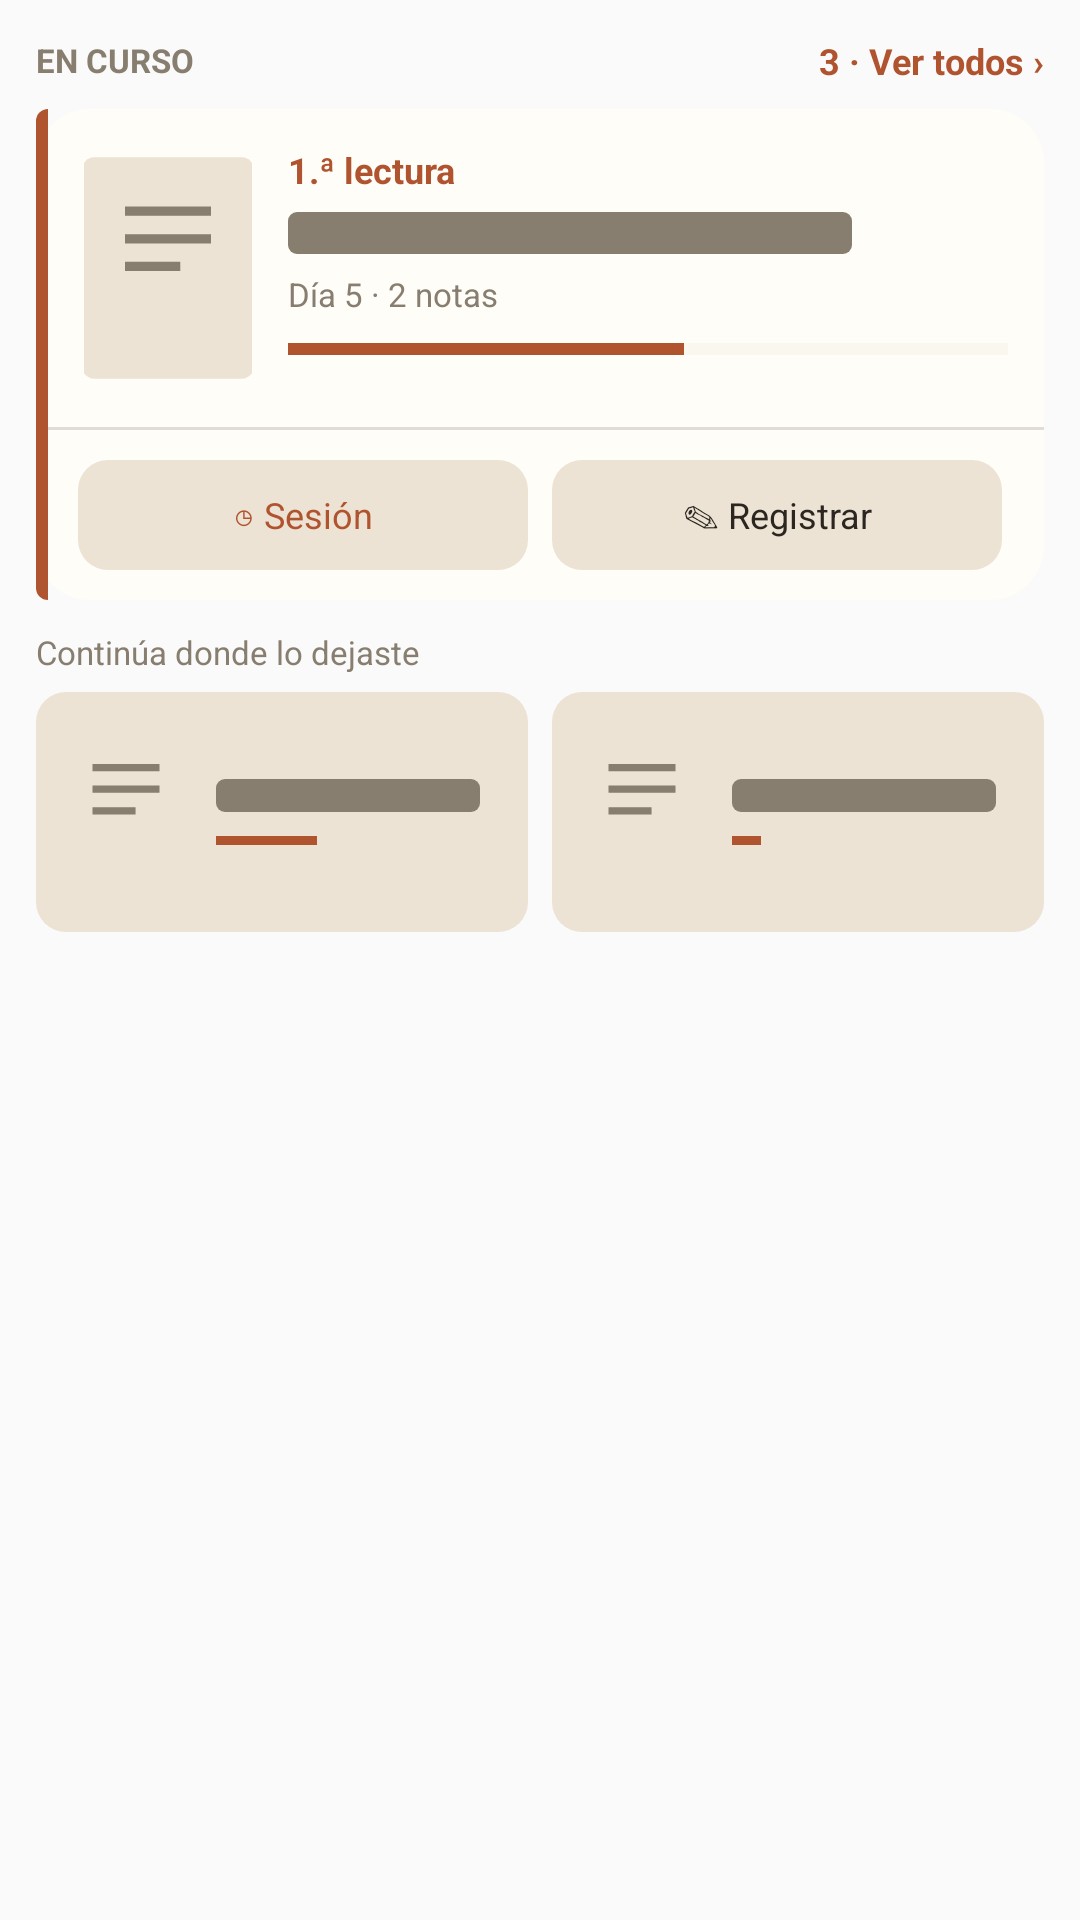

Here is an Android app screen rendered from its layout file. Give the layout XML and the strings, colors and styles it references.
<!-- AndroidManifest.xml: application theme AppTheme -->
<!-- res/layout/widget_current_progress_preview.xml -->
<?xml version="1.0" encoding="utf-8"?>
<LinearLayout xmlns:android="http://schemas.android.com/apk/res/android"
    xmlns:tools="http://schemas.android.com/tools"
    android:layout_width="match_parent"
    android:layout_height="match_parent"
    android:orientation="vertical"
    android:background="@drawable/widget_background"
    android:padding="12dp"
    tools:ignore="HardcodedText,ContentDescription,SpUsage">

    <LinearLayout
        android:layout_width="match_parent"
        android:layout_height="wrap_content"
        android:orientation="horizontal"
        android:gravity="center_vertical">
        <TextView
            android:layout_width="0dp"
            android:layout_height="wrap_content"
            android:layout_weight="1"
            android:text="EN CURSO"
            android:textColor="@color/widget_fg_soft"
            android:textSize="11sp"
            android:textStyle="bold" />
        <TextView
            android:layout_width="wrap_content"
            android:layout_height="wrap_content"
            android:text="3 · Ver todos ›"
            android:textColor="@color/widget_accent"
            android:textSize="12sp"
            android:textStyle="bold" />
    </LinearLayout>

    <LinearLayout
        android:layout_width="match_parent"
        android:layout_height="wrap_content"
        android:layout_marginTop="8dp"
        android:orientation="vertical"
        android:background="@drawable/widget_featured_bg">

        <LinearLayout
            android:layout_width="match_parent"
            android:layout_height="wrap_content"
            android:orientation="horizontal"
            android:paddingStart="16dp"
            android:paddingTop="12dp"
            android:paddingEnd="12dp"
            android:paddingBottom="12dp">
            <ImageView
                android:layout_width="56dp"
                android:layout_height="82dp"
                android:scaleType="centerCrop"
                android:src="@drawable/widget_placeholder" />
            <LinearLayout
                android:layout_width="0dp"
                android:layout_height="wrap_content"
                android:layout_weight="1"
                android:layout_marginStart="12dp"
                android:orientation="vertical">
                <TextView
                    android:layout_width="wrap_content"
                    android:layout_height="wrap_content"
                    android:text="1.ª lectura"
                    android:textColor="@color/widget_accent"
                    android:textSize="12sp"
                    android:textStyle="bold" />
                <TextView
                    android:layout_width="match_parent"
                    android:layout_height="14dp"
                    android:layout_marginTop="6dp"
                    android:layout_marginEnd="52dp"
                    android:background="@drawable/widget_preview_line" />
                <TextView
                    android:layout_width="match_parent"
                    android:layout_height="wrap_content"
                    android:maxLines="1"
                    android:ellipsize="end"
                    android:text="Día 5 · 2 notas"
                    android:textColor="@color/widget_fg_soft"
                    android:textSize="11sp"
                    android:layout_marginTop="6dp" />
                <ProgressBar
                    style="?android:attr/progressBarStyleHorizontal"
                    android:layout_width="match_parent"
                    android:layout_height="6dp"
                    android:layout_marginTop="8dp"
                    android:max="100"
                    android:progress="55"
                    android:progressTint="@color/widget_accent"
                    android:progressBackgroundTint="@color/widget_track" />
            </LinearLayout>
        </LinearLayout>

        <ImageView
            android:layout_width="match_parent"
            android:layout_height="1dp"
            android:layout_marginStart="4dp"
            android:background="@color/widget_border" />

        <LinearLayout
            android:layout_width="match_parent"
            android:layout_height="wrap_content"
            android:orientation="horizontal"
            android:paddingStart="14dp"
            android:paddingTop="10dp"
            android:paddingEnd="14dp"
            android:paddingBottom="10dp">
            <TextView
                android:layout_width="0dp"
                android:layout_height="wrap_content"
                android:layout_weight="1"
                android:background="@drawable/widget_preview_pill"
                android:gravity="center"
                android:paddingTop="10dp"
                android:paddingBottom="10dp"
                android:text="◷ Sesión"
                android:textColor="@color/widget_accent"
                android:textSize="12sp" />
            <TextView
                android:layout_width="0dp"
                android:layout_height="wrap_content"
                android:layout_weight="1"
                android:layout_marginStart="8dp"
                android:background="@drawable/widget_preview_pill"
                android:gravity="center"
                android:paddingTop="10dp"
                android:paddingBottom="10dp"
                android:text="✎ Registrar"
                android:textColor="@color/widget_fg"
                android:textSize="12sp" />
        </LinearLayout>
    </LinearLayout>

    <TextView
        android:layout_width="match_parent"
        android:layout_height="wrap_content"
        android:layout_marginTop="10dp"
        android:text="Continúa donde lo dejaste"
        android:textColor="@color/widget_fg_soft"
        android:textSize="11sp" />

    <LinearLayout
        android:layout_width="match_parent"
        android:layout_height="wrap_content"
        android:layout_marginTop="6dp"
        android:orientation="horizontal">
        <LinearLayout
            android:layout_width="0dp"
            android:layout_height="wrap_content"
            android:layout_weight="1"
            android:layout_marginEnd="8dp"
            android:background="@drawable/widget_preview_pill"
            android:orientation="horizontal"
            android:gravity="center_vertical"
            android:padding="8dp">
            <ImageView
                android:layout_width="44dp"
                android:layout_height="64dp"
                android:scaleType="centerCrop"
                android:src="@drawable/widget_placeholder" />
            <LinearLayout
                android:layout_width="0dp"
                android:layout_height="wrap_content"
                android:layout_weight="1"
                android:layout_marginStart="8dp"
                android:orientation="vertical">
                <TextView
                    android:layout_width="match_parent"
                    android:layout_height="11dp"
                    android:layout_marginEnd="8dp"
                    android:background="@drawable/widget_preview_line" />
                <ProgressBar
                    style="?android:attr/progressBarStyleHorizontal"
                    android:layout_width="match_parent"
                    android:layout_height="3dp"
                    android:layout_marginTop="8dp"
                    android:max="100"
                    android:progress="35"
                    android:progressTint="@color/widget_accent"
                    android:progressBackgroundTint="@color/widget_track" />
            </LinearLayout>
        </LinearLayout>
        <LinearLayout
            android:layout_width="0dp"
            android:layout_height="wrap_content"
            android:layout_weight="1"
            android:background="@drawable/widget_preview_pill"
            android:orientation="horizontal"
            android:gravity="center_vertical"
            android:padding="8dp">
            <ImageView
                android:layout_width="44dp"
                android:layout_height="64dp"
                android:scaleType="centerCrop"
                android:src="@drawable/widget_placeholder" />
            <LinearLayout
                android:layout_width="0dp"
                android:layout_height="wrap_content"
                android:layout_weight="1"
                android:layout_marginStart="8dp"
                android:orientation="vertical">
                <TextView
                    android:layout_width="match_parent"
                    android:layout_height="11dp"
                    android:layout_marginEnd="8dp"
                    android:background="@drawable/widget_preview_line" />
                <ProgressBar
                    style="?android:attr/progressBarStyleHorizontal"
                    android:layout_width="match_parent"
                    android:layout_height="3dp"
                    android:layout_marginTop="8dp"
                    android:max="100"
                    android:progress="10"
                    android:progressTint="@color/widget_accent"
                    android:progressBackgroundTint="@color/widget_track" />
            </LinearLayout>
        </LinearLayout>
    </LinearLayout>
</LinearLayout>
<!-- resources referenced by this layout -->
<resources>
  <color name="widget_accent">#B0542F</color>
  <color name="widget_border">#242C1420</color>
  <color name="widget_fg">#2C2620</color>
  <color name="widget_fg_soft">#877E70</color>
  <color name="widget_track">#ECE3D4</color>
  <!-- drawable widget_featured_bg (drawable) -->
  <?xml version="1.0" encoding="utf-8"?>
  <layer-list xmlns:android="http://schemas.android.com/apk/res/android">
      <item>
          <shape android:shape="rectangle">
              <solid android:color="@color/widget_surface" />
              <corners android:radius="18dp" />
          </shape>
      </item>
      <item android:width="4dp" android:gravity="start">
          <shape android:shape="rectangle">
              <solid android:color="@color/widget_accent" />
              <corners android:topLeftRadius="18dp" android:bottomLeftRadius="18dp" />
          </shape>
      </item>
  </layer-list>
  <!-- drawable widget_placeholder (drawable) -->
  <?xml version="1.0" encoding="utf-8"?>
  <vector xmlns:android="http://schemas.android.com/apk/res/android"
      android:width="56dp"
      android:height="80dp"
      android:viewportWidth="56"
      android:viewportHeight="80">
      <path
          android:fillColor="@color/widget_track"
          android:pathData="M4,4 h48 a4,4 0 0 1 4,4 v64 a4,4 0 0 1 -4,4 h-48 a4,4 0 0 1 -4,-4 v-64 a4,4 0 0 1 4,-4 z" />
      <path
          android:fillColor="@color/widget_fg_soft"
          android:pathData="M14,20 h28 v3 h-28 z M14,29 h28 v3 h-28 z M14,38 h18 v3 h-18 z" />
  </vector>
  <!-- drawable widget_preview_line (drawable) -->
  <?xml version="1.0" encoding="utf-8"?>
  <shape xmlns:android="http://schemas.android.com/apk/res/android" android:shape="rectangle">
      <solid android:color="@color/widget_fg_soft" />
      <corners android:radius="3dp" />
  </shape>
  <!-- drawable widget_preview_pill (drawable) -->
  <?xml version="1.0" encoding="utf-8"?>
  <shape xmlns:android="http://schemas.android.com/apk/res/android" android:shape="rectangle">
      <solid android:color="@color/widget_track" />
      <corners android:radius="10dp" />
  </shape>
  <style name="AppTheme" parent="Theme.AppCompat.Light.DarkActionBar">
          
          <item name="colorPrimary">@color/colorPrimary</item>
          <item name="colorPrimaryDark">@color/colorPrimaryDark</item>
          <item name="colorAccent">@color/colorAccent</item>
      </style>
  <color name="widget_surface">#FFFDF8</color>
  <!-- not gathered from this repository: default colours our renderer supplied (Android Studio template values) -->
  <color name="colorPrimary">#FF6200EE</color>
  <color name="colorPrimaryDark">#FF3700B3</color>
  <color name="colorAccent">#FF03DAC5</color>
</resources>
